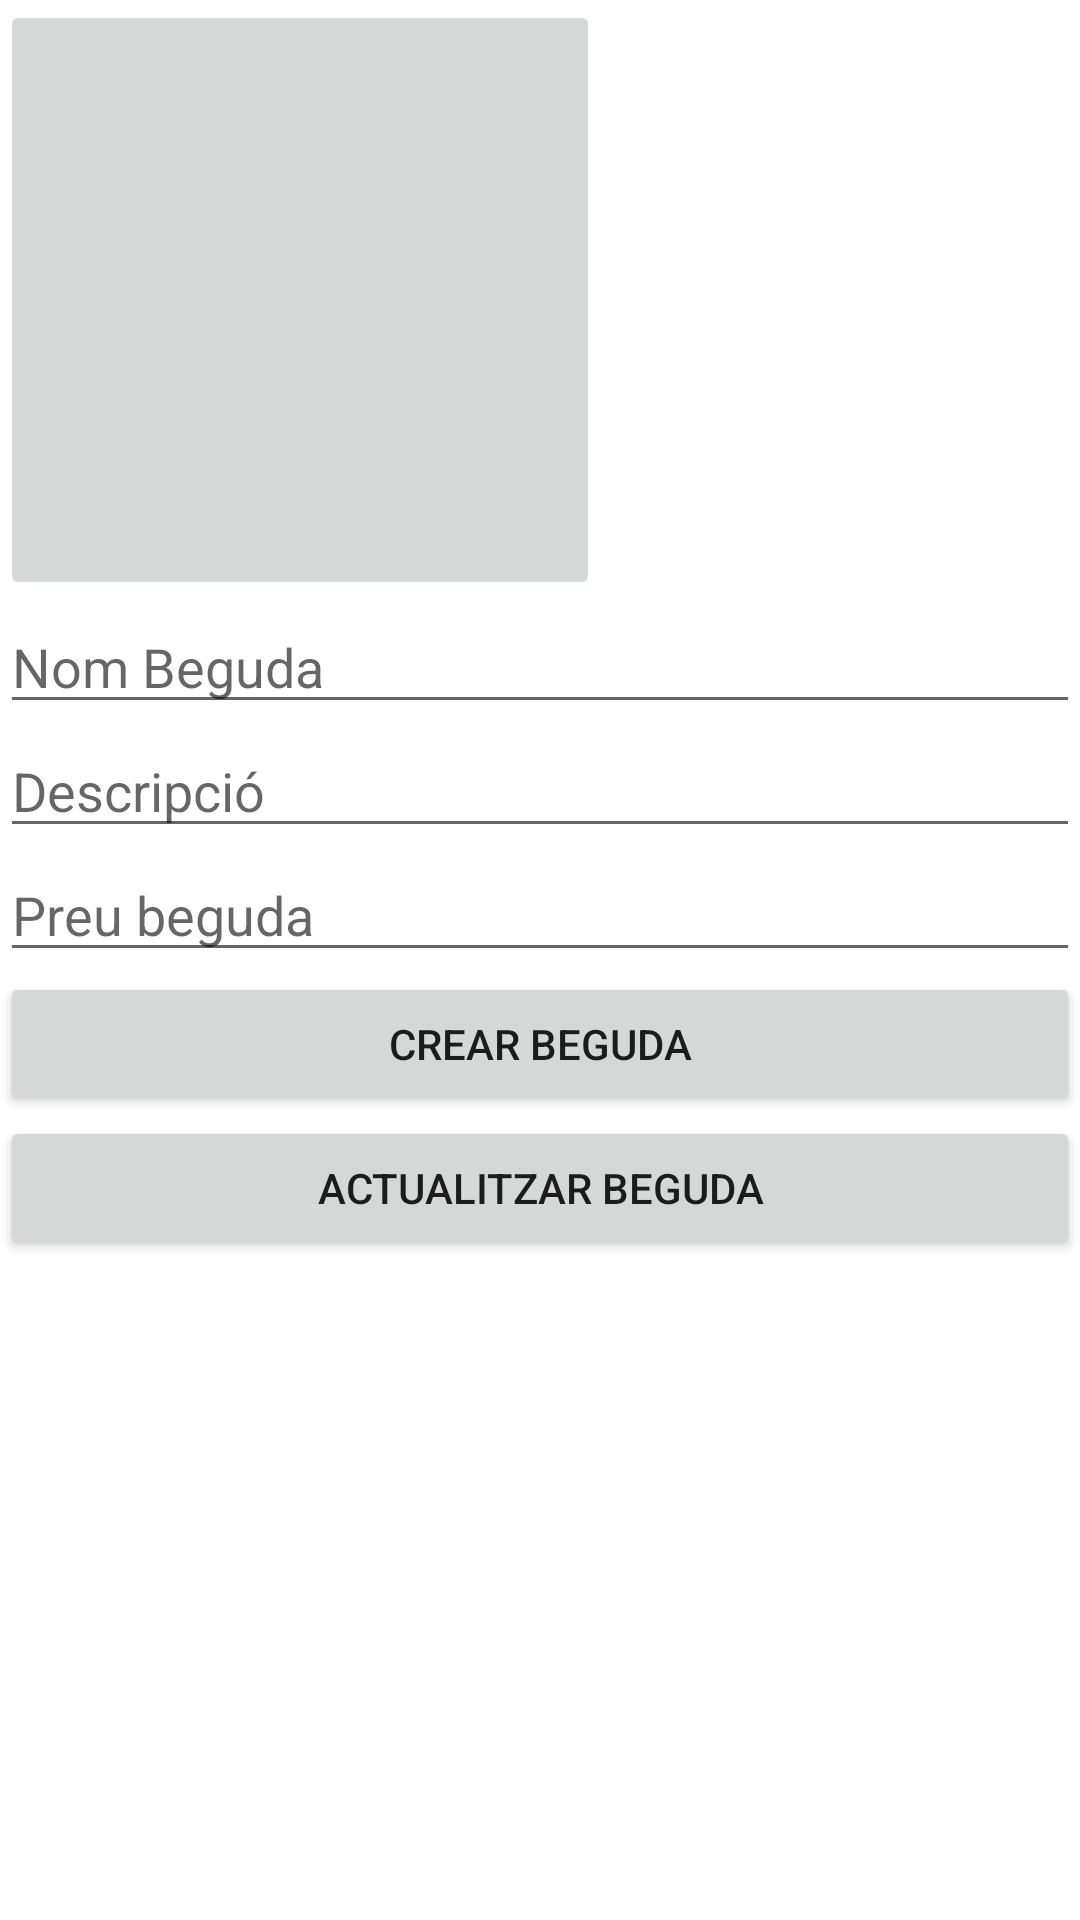

Layout XML and referenced resources for this Android screen:
<!-- AndroidManifest.xml: application theme Theme.IServe -->
<!-- res/layout/activity_crear_beguda.xml -->
<?xml version="1.0" encoding="utf-8"?>
<androidx.constraintlayout.widget.ConstraintLayout xmlns:android="http://schemas.android.com/apk/res/android"
    xmlns:app="http://schemas.android.com/apk/res-auto"
    xmlns:tools="http://schemas.android.com/tools"
    android:layout_width="match_parent"
    android:layout_height="match_parent"
    tools:context=".CrearBegudaActivity">

    <LinearLayout
        android:layout_width="match_parent"
        android:layout_height="match_parent"
        android:orientation="vertical">

        <ImageButton
            android:id="@+id/imageButtonCrearBeguda"
            android:layout_width="200dp"
            android:layout_height="200dp"
            tools:srcCompat="@tools:sample/backgrounds/scenic" />

        <EditText
            android:id="@+id/editTextNomBeguda"
            android:layout_width="match_parent"
            android:layout_height="wrap_content"
            android:ems="10"
            android:hint="Nom Beguda"
            android:inputType="textPersonName" />

        <EditText
            android:id="@+id/editTextDescripcioBeguda"
            android:layout_width="match_parent"
            android:layout_height="wrap_content"
            android:ems="10"
            android:hint="Descripció"
            android:inputType="textPersonName" />

        <EditText
            android:id="@+id/editTextPreuBeguda"
            android:layout_width="match_parent"
            android:layout_height="wrap_content"
            android:ems="10"
            android:hint="Preu beguda"
            android:inputType="textPersonName" />

        <Button
            android:id="@+id/buttonCrearBeguda"
            android:layout_width="match_parent"
            android:layout_height="wrap_content"
            android:text="Crear Beguda" />

        <Button
            android:id="@+id/actualitzarBeguda"
            android:layout_width="match_parent"
            android:layout_height="wrap_content"
            android:text="ACTUALITZAR BEGUDA" />

    </LinearLayout>
</androidx.constraintlayout.widget.ConstraintLayout>
<!-- resources referenced by this layout -->
<resources>
  <style name="Theme.IServe" parent="Theme.MaterialComponents.DayNight.DarkActionBar">
          
          <item name="colorPrimary">@color/purple_500</item>
          <item name="colorPrimaryVariant">@color/purple_700</item>
          <item name="colorOnPrimary">@color/white</item>
          
          <item name="colorSecondary">@color/teal_200</item>
          <item name="colorSecondaryVariant">@color/teal_700</item>
          <item name="colorOnSecondary">@color/black</item>
          
          <item name="android:statusBarColor" tools:targetApi="l">?attr/colorPrimaryVariant</item>
          
      </style>
  <!-- not gathered from this repository: default colours our renderer supplied (Android Studio template values) -->
  <color name="purple_500">#FF6200EE</color>
  <color name="purple_700">#FF3700B3</color>
  <color name="teal_200">#FF03DAC5</color>
  <color name="teal_700">#FF018786</color>
  <color name="black">#FF000000</color>
  <color name="white">#FFFFFFFF</color>
</resources>
